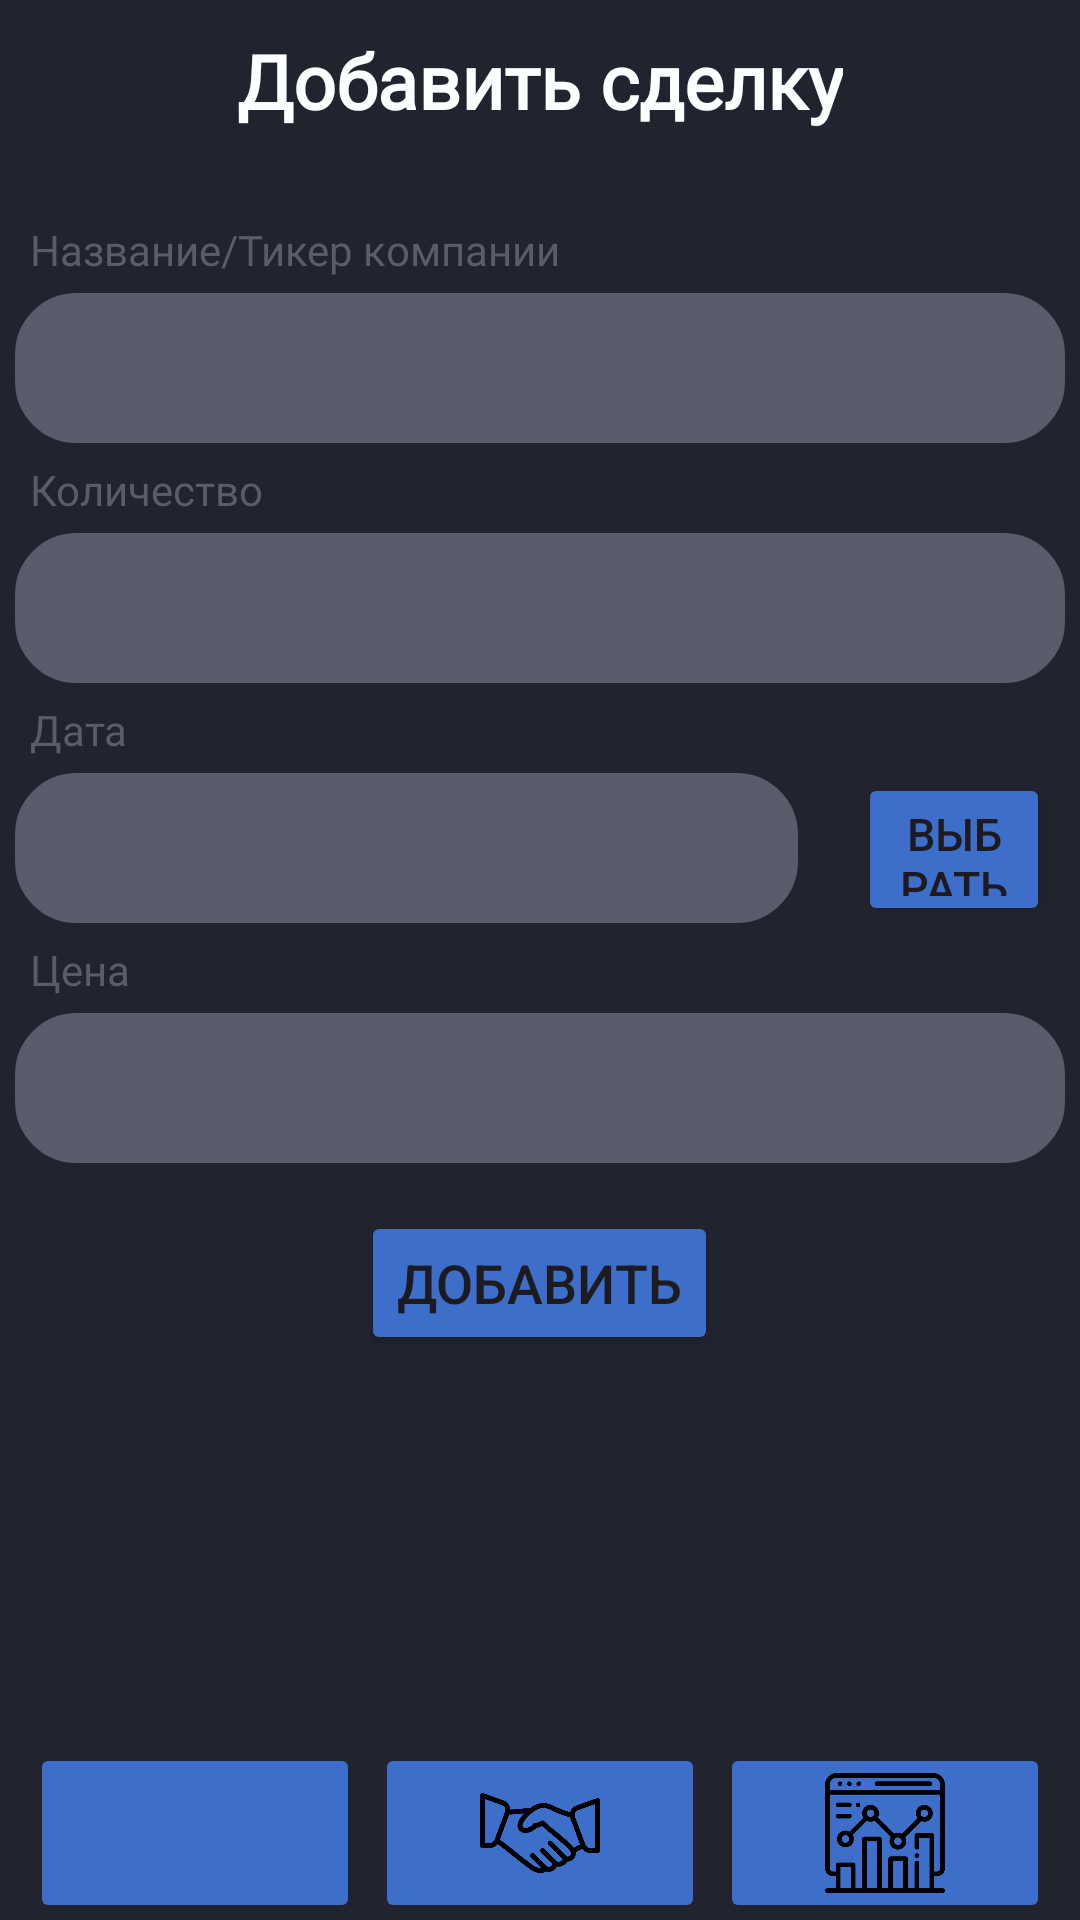

This screen was rendered from an Android layout file. Write that file and the resources it references.
<!-- AndroidManifest.xml: application theme Theme.InvestTrack -->
<!-- res/layout/activity_stock.xml -->
<?xml version="1.0" encoding="utf-8"?>
<LinearLayout xmlns:android="http://schemas.android.com/apk/res/android"
    xmlns:app="http://schemas.android.com/apk/res-auto"
    xmlns:tools="http://schemas.android.com/tools"
    android:layout_width="match_parent"
    android:layout_height="match_parent"
    android:background="#21232f"
    android:orientation="vertical"
    tools:context=".StockActivity">

    <TextView
        android:layout_width="wrap_content"
        android:layout_height="wrap_content"
        android:layout_gravity="center"
        android:layout_marginTop="10dp"
        android:fontFamily="@font/inter_bold"
        android:text="Добавить сделку"
        android:textColor="#feffff"
        android:textSize="25sp"
        android:textStyle="bold" />

    <TextView
        android:layout_width="match_parent"
        android:layout_height="wrap_content"
        android:layout_marginStart="10dp"
        android:layout_marginTop="30dp"
        android:layout_marginBottom="5dp"
        android:fontFamily="@font/inter_bold"
        android:text="Название/Тикер компании"
        android:textColor="#5a5c6b" />

    <EditText
        android:id="@+id/name_company"
        android:layout_width="match_parent"
        android:layout_height="50dp"
        android:layout_gravity="center"
        android:layout_marginLeft="5dp"
        android:layout_marginRight="5dp"
        android:layout_marginBottom="1dp"
        android:background="@drawable/rounded_edittext_background"
        android:ems="10"
        android:inputType="text"
        android:textColor="#feffff"
        android:textSize="18sp" />

    <TextView
        android:layout_width="match_parent"
        android:layout_height="wrap_content"
        android:layout_marginStart="10dp"
        android:layout_marginTop="5dp"
        android:layout_marginBottom="5dp"
        android:fontFamily="@font/inter_bold"
        android:text="Количество"
        android:textColor="#5a5c6b" />

    <EditText
        android:id="@+id/amount_of_stocks"
        android:layout_width="match_parent"
        android:layout_height="50dp"
        android:layout_gravity="center"
        android:layout_marginLeft="5dp"
        android:layout_marginRight="5dp"
        android:layout_marginBottom="1dp"
        android:background="@drawable/rounded_edittext_background"
        android:ems="10"
        android:inputType="text"
        android:textColor="#feffff"
        android:textSize="18sp" />

    <TextView
        android:layout_width="match_parent"
        android:layout_height="wrap_content"
        android:layout_marginStart="10dp"
        android:layout_marginTop="5dp"
        android:layout_marginBottom="5dp"
        android:fontFamily="@font/inter_bold"
        android:text="Дата"
        android:textColor="#5a5c6b" />

    <LinearLayout
        android:layout_width="match_parent"
        android:layout_height="wrap_content"
        android:orientation="horizontal">

        <TextView
            android:id="@+id/selected_date"
            android:layout_width="261dp"
            android:layout_height="50dp"
            android:layout_marginStart="5dp"
            android:layout_marginBottom="1dp"
            android:background="@drawable/rounded_edittext_background"
            android:ems="10"
            android:inputType="date"
            android:textColor="#feffff"
            android:textSize="18sp" />

        <Button
            android:id="@+id/button_date"
            android:layout_width="match_parent"
            android:layout_height="match_parent"
            android:layout_marginLeft="20dp"
            android:layout_marginRight="10dp"
            android:layout_weight="1"
            android:backgroundTint="#3d6eca"
            android:text="Выбрать"
            android:textSize="15sp" />

    </LinearLayout>

    <TextView
        android:layout_width="match_parent"
        android:layout_height="wrap_content"
        android:layout_marginStart="10dp"
        android:layout_marginTop="5dp"
        android:layout_marginBottom="5dp"
        android:fontFamily="@font/inter_bold"
        android:text="Цена"
        android:textColor="#5a5c6b" />

    <TextView
        android:id="@+id/price"
        android:layout_width="match_parent"
        android:layout_height="50dp"
        android:layout_gravity="center"
        android:layout_marginLeft="5dp"
        android:layout_marginRight="5dp"
        android:layout_marginBottom="1dp"
        android:background="@drawable/rounded_edittext_background"
        android:ems="10"
        android:textColor="#feffff"
        android:textSize="18sp" />

    <Button
        android:id="@+id/button_add_deal"
        android:layout_width="wrap_content"
        android:layout_height="wrap_content"
        android:layout_gravity="center"
        android:layout_marginTop="15dp"
        android:backgroundTint="#3d6eca"
        android:text="Добавить"
        android:textSize="18sp" />

    <LinearLayout
        android:layout_width="match_parent"
        android:layout_height="wrap_content"
        android:layout_gravity="bottom"
        android:layout_marginLeft="10dp"
        android:layout_marginTop="130dp"
        android:layout_marginRight="10dp"
        android:gravity="center"
        android:orientation="horizontal">

        <ImageButton
            android:id="@+id/button_home"
            android:layout_width="30dp"
            android:layout_height="60dp"
            android:layout_marginRight="5dp"
            android:layout_weight="0.33"
            android:backgroundTint="#3d6eca"
            android:scaleType="centerInside"
            android:src="@drawable/img_home" />

        <ImageButton
            android:id="@+id/button_deals"
            android:layout_width="30dp"
            android:layout_height="60dp"
            android:layout_marginRight="5dp"
            android:layout_weight="0.33"
            android:backgroundTint="#3d6eca"
            android:scaleType="centerInside"
            android:src="@drawable/img_deal" />

        <ImageButton
            android:id="@+id/button_analytics"
            android:layout_width="30dp"
            android:layout_height="60dp"
            android:layout_weight="0.33"
            android:backgroundTint="#3d6eca"
            android:scaleType="centerInside"
            android:src="@drawable/img_analytics" />
    </LinearLayout>


</LinearLayout>
<!-- resources referenced by this layout -->
<resources>
  <!-- drawable img_analytics: png bitmap (drawable, 18156 bytes) -->
  <!-- drawable img_deal: png bitmap (drawable, 16015 bytes) -->
  <!-- drawable rounded_edittext_background (drawable) -->
  <?xml version="1.0" encoding="utf-8"?>
  <shape xmlns:android="http://schemas.android.com/apk/res/android"
      android:shape="rectangle">
      <solid android:color="#5a5c6b" />
      <corners android:radius="20dp" />
      <stroke android:width="1dp" android:color="#5A5C6B"/>
      <padding android:top="10dp" android:bottom="10dp" android:right="10dp" android:left="10dp" />
  
  
  
  </shape>
  <style name="Theme.InvestTrack" parent="Base.Theme.InvestTrack" />
  <style name="Base.Theme.InvestTrack" parent="Theme.Material3.DayNight.NoActionBar">
          
          
      </style>
</resources>
